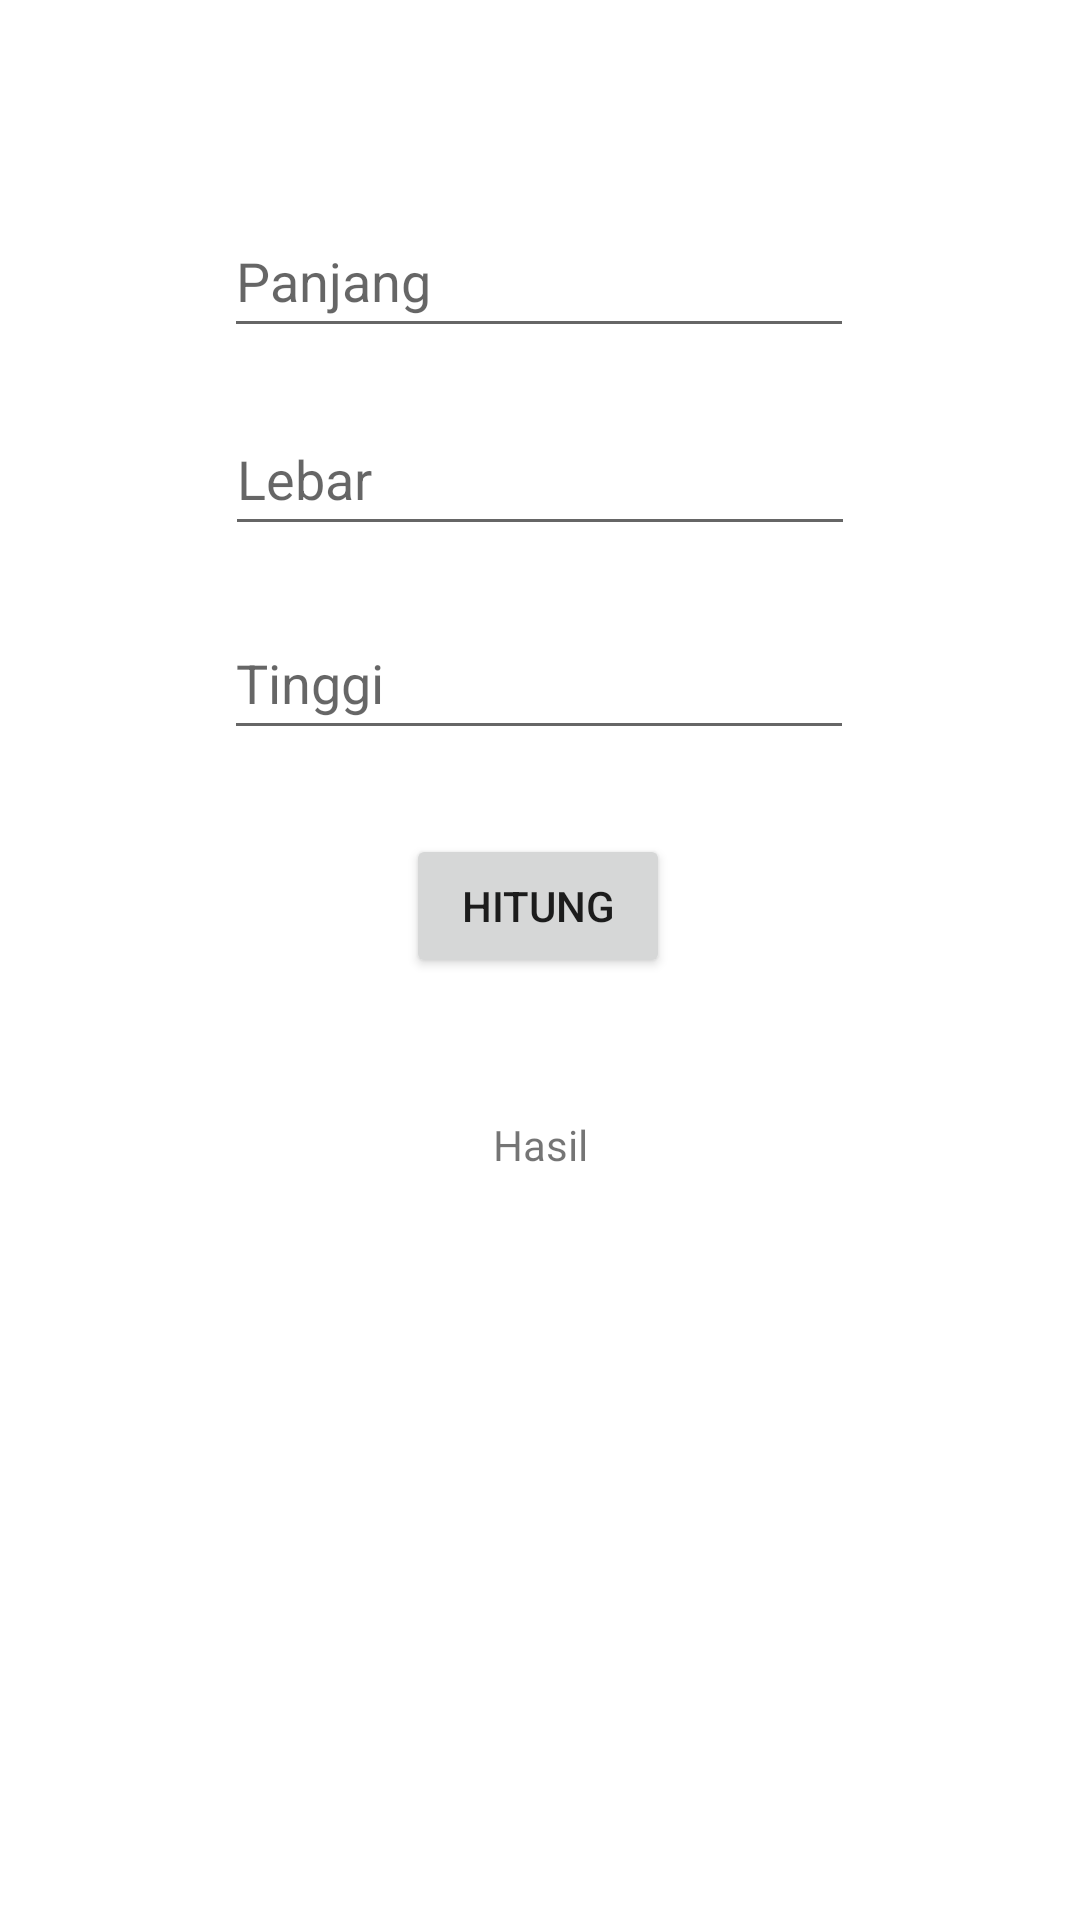

Produce the Android XML layout that renders to this screen, including the resource entries it uses.
<!-- AndroidManifest.xml: application theme Theme.Binarch4viewmodel -->
<!-- res/layout/activity_using_view_model.xml -->
<?xml version="1.0" encoding="utf-8"?>
<androidx.constraintlayout.widget.ConstraintLayout xmlns:android="http://schemas.android.com/apk/res/android"
    xmlns:app="http://schemas.android.com/apk/res-auto"
    xmlns:tools="http://schemas.android.com/tools"
    android:layout_width="match_parent"
    android:layout_height="match_parent"
    tools:context=".UsingViewModelActivity">

    <EditText
        android:id="@+id/etPanjang"
        android:layout_width="wrap_content"
        android:layout_height="wrap_content"
        android:layout_marginTop="68dp"
        android:ems="10"
        android:hint="Panjang"
        android:inputType="textPersonName"
        android:minHeight="48dp"
        app:layout_constraintEnd_toEndOf="parent"
        app:layout_constraintHorizontal_bias="0.497"
        app:layout_constraintStart_toStartOf="parent"
        app:layout_constraintTop_toTopOf="parent" />

    <EditText
        android:id="@+id/etLebar"
        android:layout_width="wrap_content"
        android:layout_height="wrap_content"
        android:layout_marginTop="66dp"
        android:ems="10"
        android:hint="Lebar"
        android:inputType="textPersonName"
        android:minHeight="48dp"
        app:layout_constraintEnd_toEndOf="parent"
        app:layout_constraintStart_toStartOf="parent"
        app:layout_constraintTop_toTopOf="@+id/etPanjang" />

    <EditText
        android:id="@+id/etTinggi"
        android:layout_width="wrap_content"
        android:layout_height="wrap_content"
        android:layout_marginTop="68dp"
        android:ems="10"
        android:hint="Tinggi"
        android:inputType="textPersonName"
        android:minHeight="48dp"
        app:layout_constraintEnd_toEndOf="parent"
        app:layout_constraintHorizontal_bias="0.497"
        app:layout_constraintStart_toStartOf="parent"
        app:layout_constraintTop_toTopOf="@+id/etLebar" />

    <Button
        android:id="@+id/btnHitung"
        android:layout_width="wrap_content"
        android:layout_height="wrap_content"
        android:layout_marginTop="76dp"
        android:text="Hitung"
        app:layout_constraintEnd_toEndOf="parent"
        app:layout_constraintHorizontal_bias="0.498"
        app:layout_constraintStart_toStartOf="parent"
        app:layout_constraintTop_toTopOf="@+id/etTinggi" />

    <TextView
        android:id="@+id/txtHasil"
        android:layout_width="wrap_content"
        android:layout_height="wrap_content"
        android:layout_marginTop="94dp"
        android:text="Hasil"
        app:layout_constraintEnd_toEndOf="parent"
        app:layout_constraintStart_toStartOf="parent"
        app:layout_constraintTop_toTopOf="@+id/btnHitung" />

</androidx.constraintlayout.widget.ConstraintLayout>
<!-- resources referenced by this layout -->
<resources>
  <style name="Theme.Binarch4viewmodel" parent="Theme.MaterialComponents.DayNight.DarkActionBar">
          
          <item name="colorPrimary">@color/purple_500</item>
          <item name="colorPrimaryVariant">@color/purple_700</item>
          <item name="colorOnPrimary">@color/white</item>
          
          <item name="colorSecondary">@color/teal_200</item>
          <item name="colorSecondaryVariant">@color/teal_700</item>
          <item name="colorOnSecondary">@color/black</item>
          
          <item name="android:statusBarColor">?attr/colorPrimaryVariant</item>
          
      </style>
  <!-- not gathered from this repository: default colours our renderer supplied (Android Studio template values) -->
  <color name="purple_500">#FF6200EE</color>
  <color name="purple_700">#FF3700B3</color>
  <color name="teal_200">#FF03DAC5</color>
  <color name="teal_700">#FF018786</color>
  <color name="black">#FF000000</color>
  <color name="white">#FFFFFFFF</color>
</resources>
